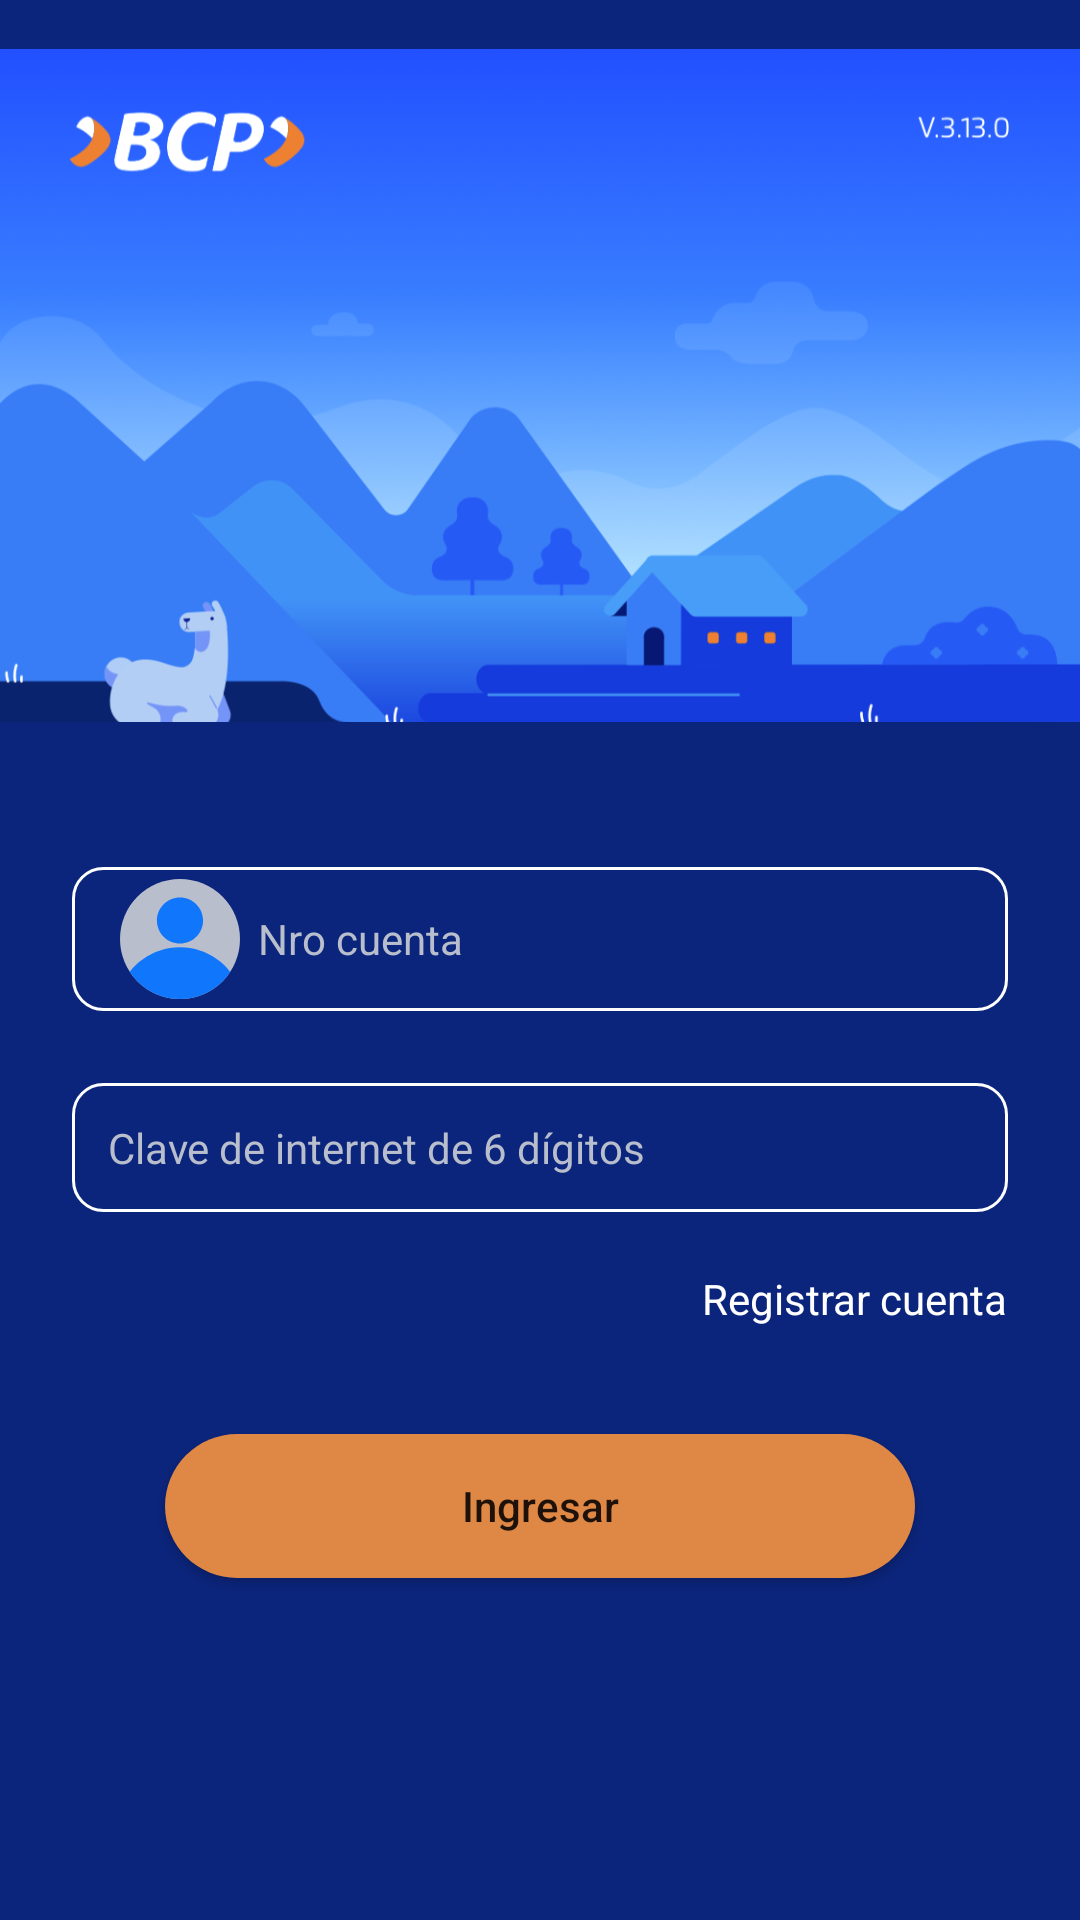

This screen was rendered from an Android layout file. Write that file and the resources it references.
<!-- AndroidManifest.xml: application theme Theme.SimSwappingSimulator -->
<!-- res/layout/activity_login.xml -->
<?xml version="1.0" encoding="utf-8"?>
<androidx.constraintlayout.widget.ConstraintLayout xmlns:android="http://schemas.android.com/apk/res/android"
    xmlns:app="http://schemas.android.com/apk/res-auto"
    xmlns:tools="http://schemas.android.com/tools"
    android:layout_width="match_parent"
    android:layout_height="match_parent"
    tools:context=".activity.Login">

    <LinearLayout
        android:layout_width="wrap_content"
        android:layout_height="match_parent"
        android:orientation="vertical"
        android:background="@color/color0B257C"
        app:layout_constraintBottom_toBottomOf="parent"
        app:layout_constraintEnd_toEndOf="parent"
        app:layout_constraintStart_toStartOf="parent"
        app:layout_constraintTop_toTopOf="parent">

        <ImageView
            android:layout_width="wrap_content"
            android:layout_height="257dp"
            android:src="@drawable/ic_login_header" />


        <LinearLayout
            android:layout_width="match_parent"
            android:layout_height="match_parent"
            android:layout_marginHorizontal="24dp"
            android:orientation="vertical">


            <EditText
                android:id="@+id/etCreditCard"
                android:layout_width="match_parent"
                android:layout_height="48dp"
                style="@style/CustomEditText_1"
                android:padding="12dp"
                android:drawableStart="@drawable/ic_people"
                android:drawablePadding="2dp"
                android:layout_marginTop="32dp"
                android:hint="Nro cuenta"
                android:inputType="number"
                />

             <EditText
                 android:id="@+id/etPassword"
                 android:layout_width="match_parent"
                 android:layout_height="wrap_content"
                 style="@style/CustomEditText_1"
                 android:layout_marginTop="24dp"
                 android:padding="12dp"
                 android:inputType="textPassword|number"
                 android:drawableRight="@drawable/ic_visibility"
                 app:passwordToggleEnabled="true"
                 android:hint="Clave de internet de 6 dígitos"/>

             <TextView
                 android:id="@+id/tvCreateAccount"
                 android:layout_width="wrap_content"
                 android:layout_height="42dp"
                 android:textColor="@android:color/white"
                 android:layout_gravity="right"
                 android:gravity="center_vertical"
                 android:layout_marginTop="8dp"
                 android:text="Registrar cuenta"/>

             <Button
                 android:id="@+id/btnLogin"
                 android:layout_width="250dp"
                 android:layout_height="wrap_content"
                 android:layout_gravity="center_horizontal"
                 android:background="@drawable/bg_button"
                 android:layout_marginTop="24dp"
                 android:textAllCaps="false"
                 android:text="Ingresar"

                 />
        </LinearLayout>
    </LinearLayout>

</androidx.constraintlayout.widget.ConstraintLayout>
<!-- resources referenced by this layout -->
<resources>
  <color name="color0B257C">#0B257C</color>
  <!-- drawable bg_button (drawable) -->
  <?xml version="1.0" encoding="UTF-8"?>
  <shape xmlns:android="http://schemas.android.com/apk/res/android">
      <solid android:color="@color/colorDF8744"/>
      <corners android:radius="100dp"/>
  </shape>
  <!-- drawable ic_login_header: png bitmap (drawable, 77748 bytes) -->
  <!-- drawable ic_people (drawable) -->
  <vector xmlns:android="http://schemas.android.com/apk/res/android"
      android:width="48dp"
      android:height="48dp"
      android:viewportWidth="32"
      android:viewportHeight="32">
    <path
        android:pathData="M16.001,16.001m-13.333,0a13.333,13.333 0,1 1,26.667 0a13.333,13.333 0,1 1,-26.667 0"
        android:fillColor="#B8BECC"/>
    <group>
      <clip-path
          android:pathData="M16.001,16.001m-13.333,0a13.333,13.333 0,1 1,26.667 0a13.333,13.333 0,1 1,-26.667 0"/>
      <path
          android:pathData="M16.001,17.026C18.834,17.026 21.13,14.73 21.13,11.898C21.13,9.066 18.834,6.77 16.001,6.77C13.169,6.77 10.873,9.066 10.873,11.898C10.873,14.73 13.169,17.026 16.001,17.026ZM16.001,46.154C23.819,46.154 30.155,39.817 30.155,32C30.155,24.183 23.819,17.847 16.001,17.847C8.185,17.847 1.848,24.183 1.848,32C1.848,39.817 8.185,46.154 16.001,46.154Z"
          android:fillColor="#1077FD"
          android:fillType="evenOdd"/>
    </group>
  </vector>
  <style name="CustomEditText_1" parent="TextAppearance.AppCompat">
          <item name="android:textColor">@android:color/white</item>
          <item name="android:textSize">14dp</item>
          <item name="android:textColorHint">#B8BECC</item>
          <item name="android:background">@drawable/bg_edittext</item>
  
      </style>
  <style name="Theme.SimSwappingSimulator" parent="Theme.MaterialComponents.DayNight.DarkActionBar">
          
          <item name="colorPrimary">@color/colorDF8744</item>
          <item name="colorPrimaryVariant">@color/purple_700</item>
          <item name="colorOnPrimary">@color/white</item>
          
          <item name="colorSecondary">@color/teal_200</item>
          <item name="colorSecondaryVariant">@color/teal_700</item>
          <item name="colorOnSecondary">@color/black</item>
          
          <item name="android:statusBarColor">?attr/colorPrimaryVariant</item>
          
      </style>
  <color name="colorDF8744">#DF8744</color>
  <!-- drawable bg_edittext (drawable) -->
  <?xml version="1.0" encoding="utf-8"?>
  <shape xmlns:android="http://schemas.android.com/apk/res/android"
      android:shape="rectangle">
  
      <corners android:radius="10dp"/>
      <stroke android:width="1dp" android:color="@android:color/white"/>
      <solid android:color="@color/color0B257C"/>
  
  </shape>
  <color name="purple_700">#FF3700B3</color>
  <color name="white">#FFFFFFFF</color>
  <color name="teal_200">#FF03DAC5</color>
  <color name="teal_700">#FF018786</color>
  <color name="black">#FF000000</color>
</resources>
